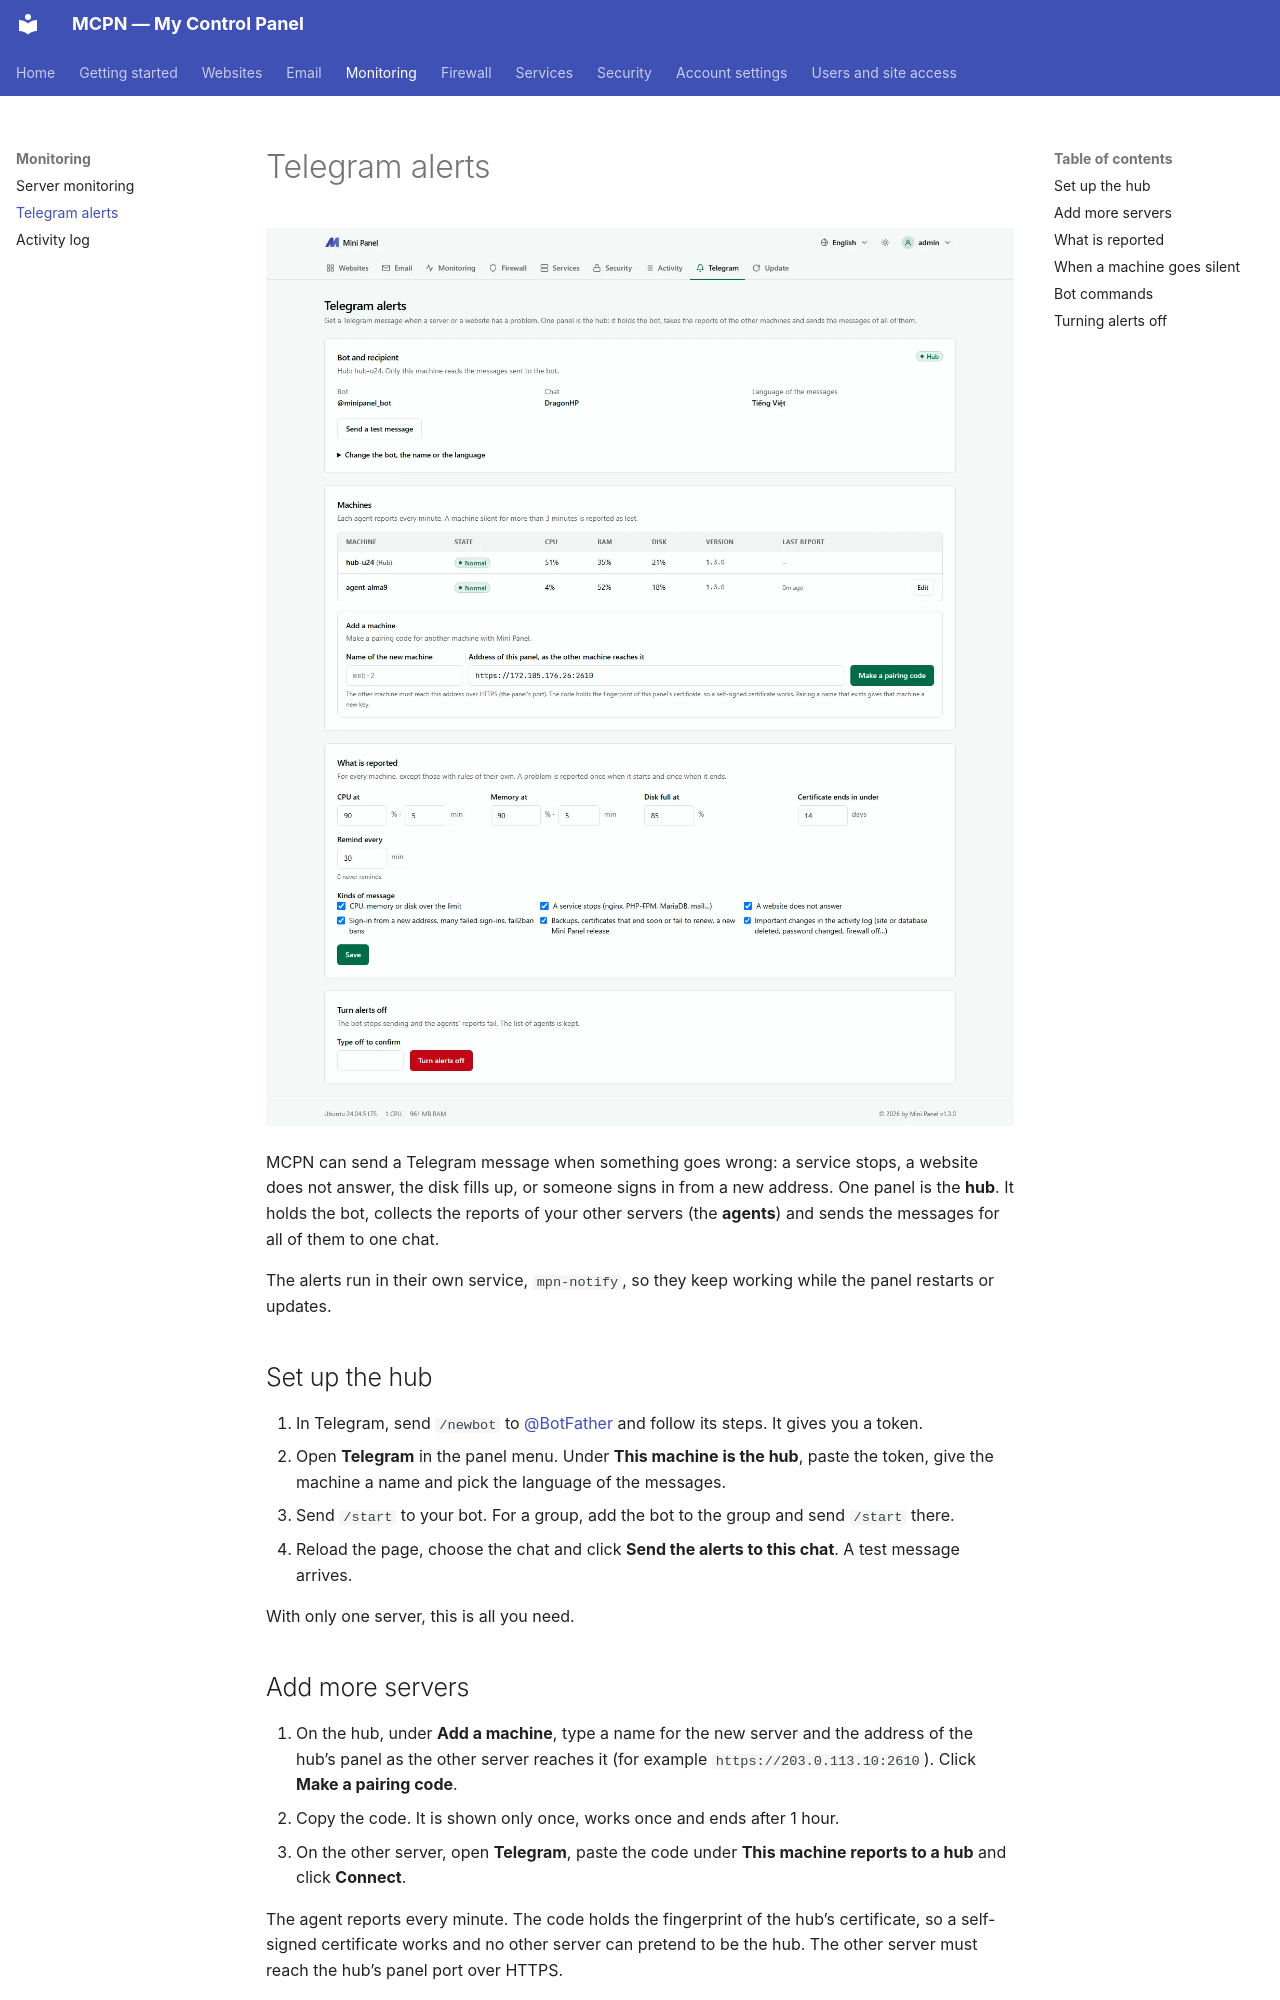

repository: adhikariprivate/MCPanel · page: monitoring/telegram-alerts/index.html · generator: mkdocs

---
title: Telegram alerts
---

# Telegram alerts

![The Telegram page](../assets/mpanel/notify.4w3ywg45_ZjVc6S.webp)

MCPN can send a Telegram message when something goes wrong: a service stops, a website does not answer, the disk fills up, or someone signs in from a new address. One panel is the **hub**. It holds the bot, collects the reports of your other servers (the **agents**) and sends the messages for all of them to one chat.

The alerts run in their own service, `mpn-notify`, so they keep working while the panel restarts or updates.

## Set up the hub

1. In Telegram, send `/newbot` to [@BotFather](https://t.me/BotFather) and follow its steps. It gives you a token.
2. Open **Telegram** in the panel menu. Under **This machine is the hub**, paste the token, give the machine a name and pick the language of the messages.
3. Send `/start` to your bot. For a group, add the bot to the group and send `/start` there.
4. Reload the page, choose the chat and click **Send the alerts to this chat**. A test message arrives.

With only one server, this is all you need.

## Add more servers

1. On the hub, under **Add a machine**, type a name for the new server and the address of the hub’s panel as the other server reaches it (for example `https://203.0.113.10:2610`). Click **Make a pairing code**.
2. Copy the code. It is shown only once, works once and ends after 1 hour.
3. On the other server, open **Telegram**, paste the code under **This machine reports to a hub** and click **Connect**.

The agent reports every minute. The code holds the fingerprint of the hub’s certificate, so a self-signed certificate works and no other server can pretend to be the hub. The other server must reach the hub’s panel port over HTTPS.

The hub’s page lists every machine with its CPU, memory, disk, version and last report. **Remove the machine** revokes its key.
